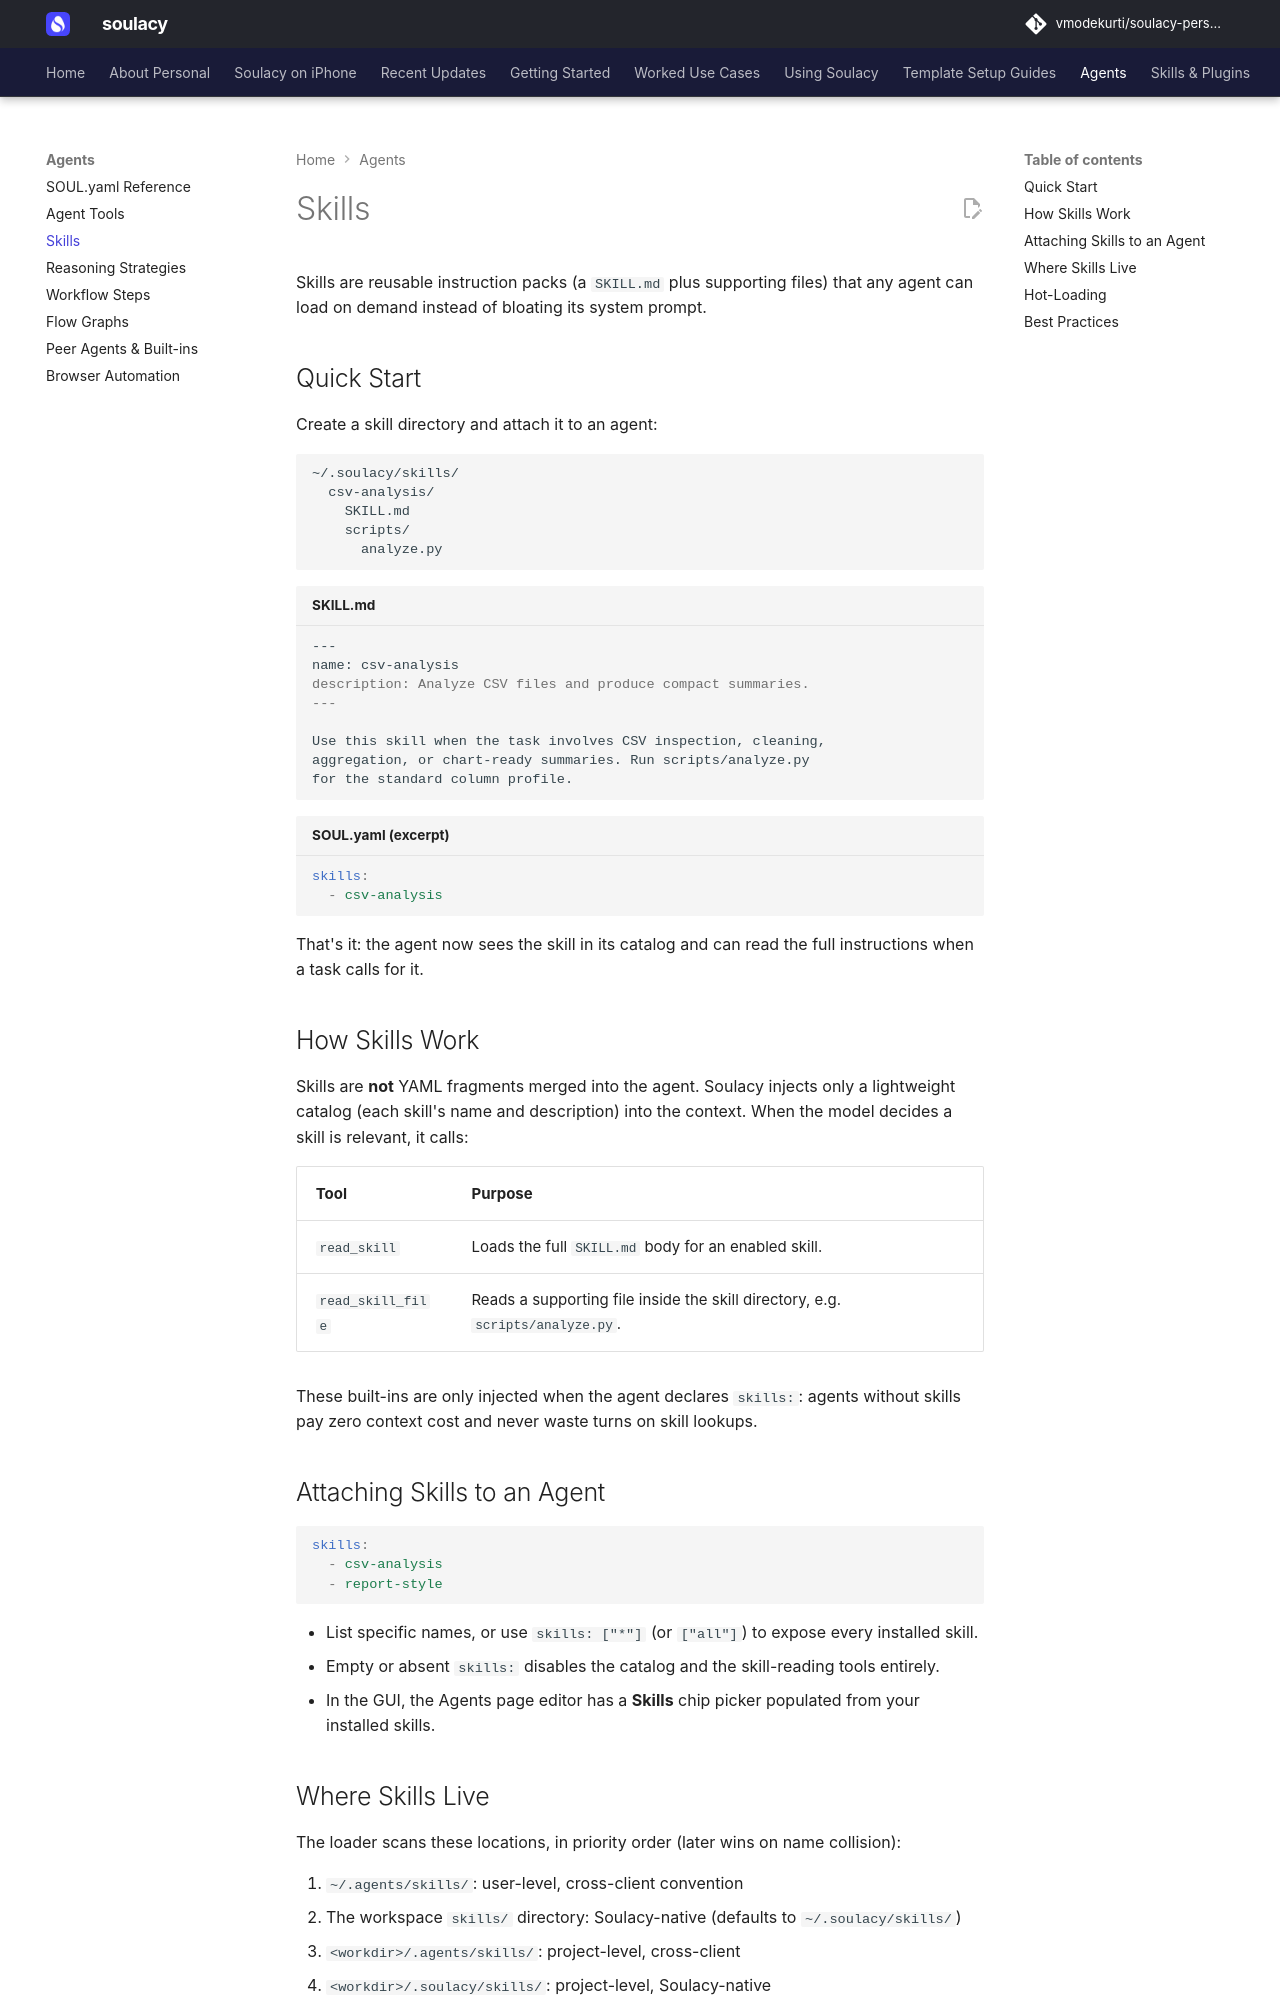

repository: vmodekurti/soulacy-personal · page: agents/skills/index.html · generator: mkdocs

# Skills

Skills are reusable instruction packs (a `SKILL.md` plus supporting files) that any agent can load on demand instead of bloating its system prompt.

## Quick Start

Create a skill directory and attach it to an agent:

```text
~/.soulacy/skills/
  csv-analysis/
    SKILL.md
    scripts/
      analyze.py
```

```markdown title="SKILL.md"
---
name: csv-analysis
description: Analyze CSV files and produce compact summaries.
---

Use this skill when the task involves CSV inspection, cleaning,
aggregation, or chart-ready summaries. Run scripts/analyze.py
for the standard column profile.
```

```yaml title="SOUL.yaml (excerpt)"
skills:
  - csv-analysis
```

That's it: the agent now sees the skill in its catalog and can read the full
instructions when a task calls for it.

## How Skills Work

Skills are **not** YAML fragments merged into the agent. Soulacy injects only
a lightweight catalog (each skill's name and description) into the context.
When the model decides a skill is relevant, it calls:

| Tool | Purpose |
|------|---------|
| `read_skill` | Loads the full `SKILL.md` body for an enabled skill. |
| `read_skill_file` | Reads a supporting file inside the skill directory, e.g. `scripts/analyze.py`. |

These built-ins are only injected when the agent declares `skills:`: agents
without skills pay zero context cost and never waste turns on skill lookups.

## Attaching Skills to an Agent

```yaml
skills:
  - csv-analysis
  - report-style
```

- List specific names, or use `skills: ["*"]` (or `["all"]`) to expose every
  installed skill.
- Empty or absent `skills:` disables the catalog and the skill-reading tools
  entirely.
- In the GUI, the Agents page editor has a **Skills** chip picker populated
  from your installed skills.

## Where Skills Live

The loader scans these locations, in priority order (later wins on name
collision):

1. `~/.agents/skills/`: user-level, cross-client convention
2. The workspace `skills/` directory: Soulacy-native (defaults to `~/.soulacy/skills/`)
3. `<workdir>/.agents/skills/`: project-level, cross-client
4. `<workdir>/.soulacy/skills/`: project-level, Soulacy-native
5. Extra directories from `config.yaml`: highest priority

So a project-level skill overrides a user-level skill of the same name, and
explicitly configured directories override both.
